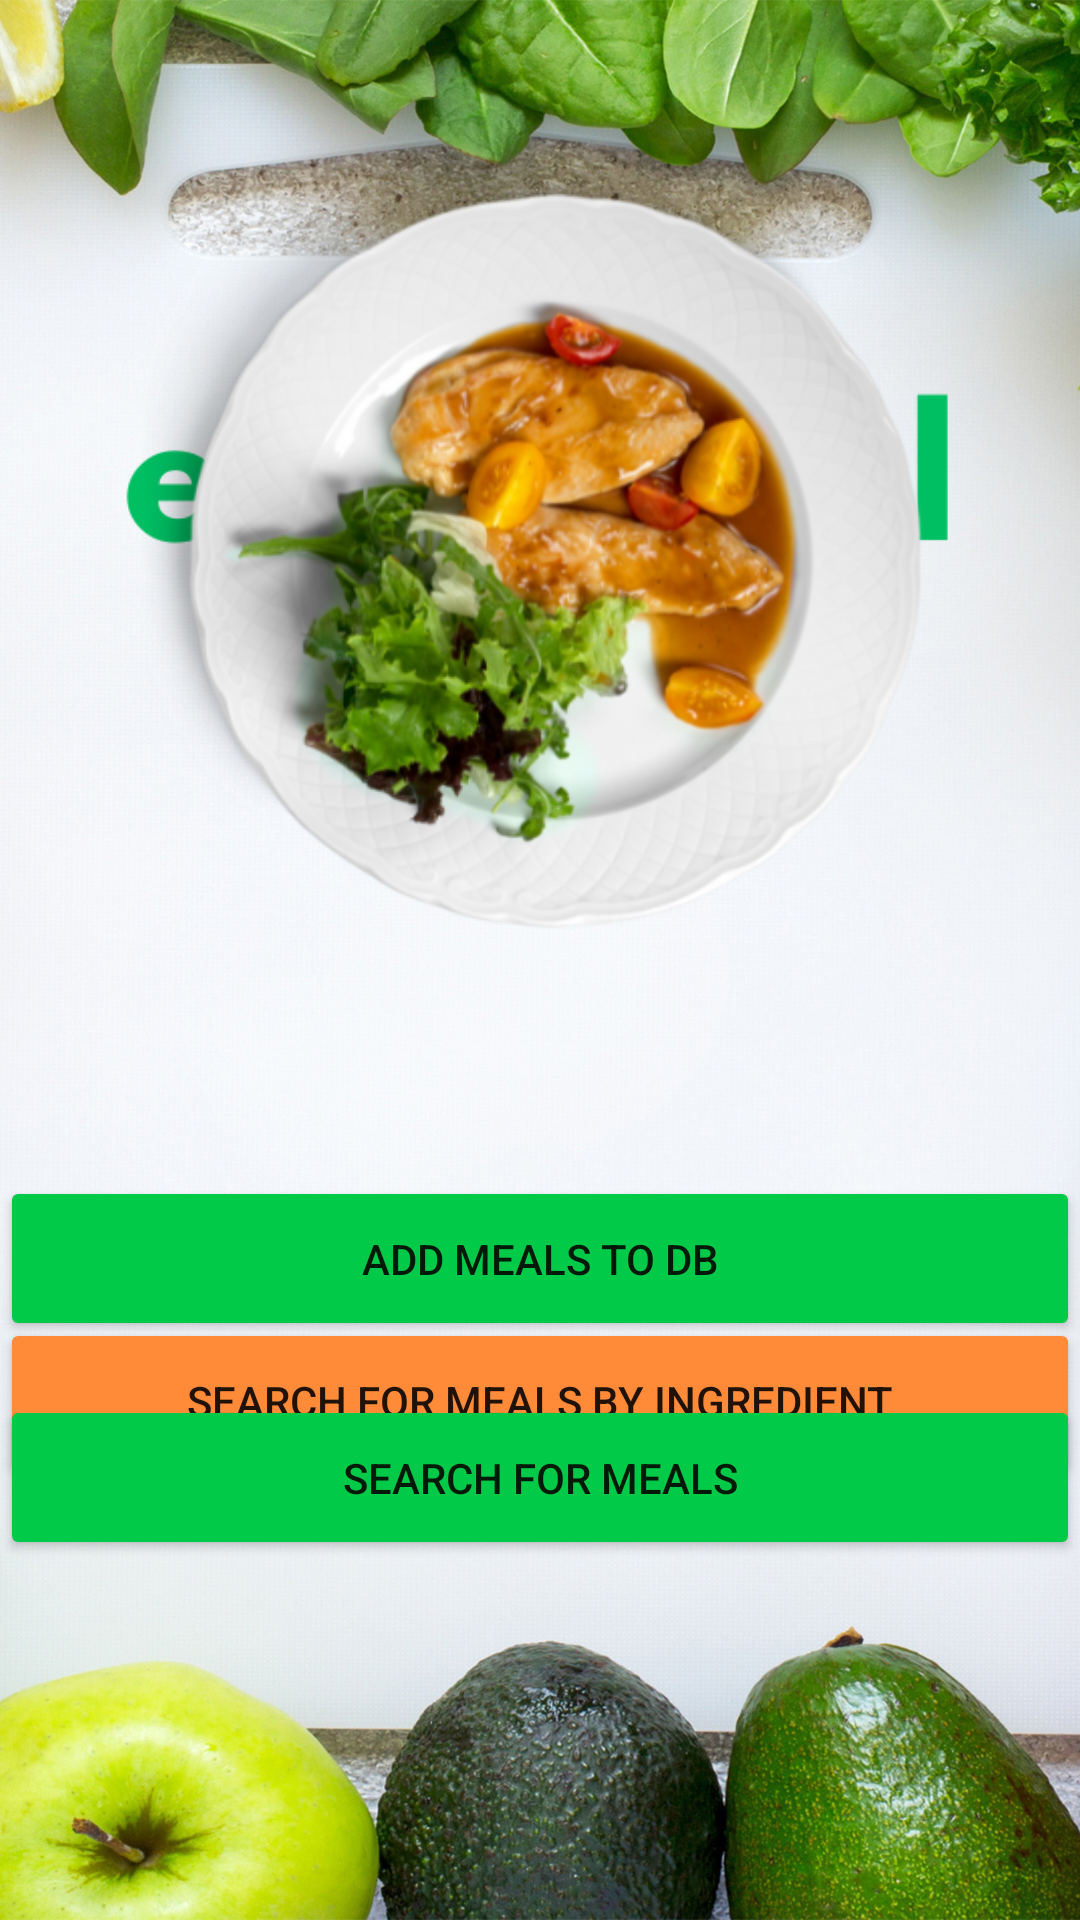

The Android layout XML behind this screen, and the referenced resources:
<!-- AndroidManifest.xml: application theme Theme.EasyMeal -->
<!-- res/layout/activity_main.xml -->
<?xml version="1.0" encoding="utf-8"?>
<androidx.constraintlayout.widget.ConstraintLayout xmlns:android="http://schemas.android.com/apk/res/android"
    xmlns:app="http://schemas.android.com/apk/res-auto"
    xmlns:tools="http://schemas.android.com/tools"
    android:layout_width="match_parent"
    android:layout_height="match_parent"
    android:background="@drawable/wallpaper">

    <Button
        android:id="@+id/button1"
        android:layout_width="360dp"
        android:layout_height="55dp"
        android:text="Add Meals to DB"
        app:backgroundTint="#00CA48"
        app:layout_constraintBottom_toBottomOf="parent"
        app:layout_constraintEnd_toEndOf="parent"
        app:layout_constraintHorizontal_bias="0.515"
        app:layout_constraintStart_toStartOf="parent"
        app:layout_constraintTop_toTopOf="parent"
        app:layout_constraintVertical_bias="0.67" />

    <Button
        android:id="@+id/ingredientbutton"
        android:layout_width="360dp"
        android:layout_height="55dp"
        android:text="Search for Meals By Ingredient"
        app:backgroundTint="#FF8A38"
        app:layout_constraintBottom_toBottomOf="parent"
        app:layout_constraintEnd_toEndOf="parent"
        app:layout_constraintHorizontal_bias="0.515"
        app:layout_constraintStart_toStartOf="parent"
        app:layout_constraintTop_toTopOf="parent"
        app:layout_constraintVertical_bias="0.751" />

    <Button
        android:id="@+id/searchmealbutton"
        android:layout_width="360dp"
        android:layout_height="55dp"
        android:layout_marginBottom="120dp"
        android:text="Search for Meals"
        app:backgroundTint="#00CA48"
        app:layout_constraintBottom_toBottomOf="parent"
        app:layout_constraintEnd_toEndOf="parent"
        app:layout_constraintHorizontal_bias="0.515"
        app:layout_constraintStart_toStartOf="parent" />

    <ImageView
        android:id="@+id/imageView2"
        android:layout_width="277dp"
        android:layout_height="329dp"
        app:layout_constraintEnd_toEndOf="parent"
        app:layout_constraintStart_toStartOf="parent"
        app:layout_constraintTop_toTopOf="parent"
        app:srcCompat="@drawable/easy_meal__2_" />

    <ImageView
        android:id="@+id/imageView"
        android:layout_width="336dp"
        android:layout_height="377dp"
        android:layout_marginBottom="268dp"
        app:layout_constraintBottom_toBottomOf="parent"
        app:layout_constraintEnd_toEndOf="parent"
        app:layout_constraintHorizontal_bias="0.491"
        app:layout_constraintStart_toStartOf="parent"
        app:srcCompat="@drawable/easy_meal__3_" />

</androidx.constraintlayout.widget.ConstraintLayout>
<!-- resources referenced by this layout -->
<resources>
  <!-- drawable easy_meal__2_: png bitmap (drawable, 12507 bytes) -->
  <!-- drawable easy_meal__3_: png bitmap (drawable, 167723 bytes) -->
  <!-- drawable wallpaper: jpg bitmap (drawable-v24, 355204 bytes) -->
  <style name="Theme.EasyMeal" parent="Theme.MaterialComponents.DayNight.DarkActionBar">
          
          <item name="colorPrimary">@color/purple_500</item>
          <item name="colorPrimaryVariant">@color/purple_700</item>
          <item name="colorOnPrimary">@color/white</item>
          
          <item name="colorSecondary">@color/teal_200</item>
          <item name="colorSecondaryVariant">@color/teal_700</item>
          <item name="colorOnSecondary">@color/black</item>
          
          <item name="android:statusBarColor" tools:targetApi="l">?attr/colorPrimaryVariant</item>
          
      </style>
  <!-- not gathered from this repository: default colours our renderer supplied (Android Studio template values) -->
  <color name="purple_500">#FF6200EE</color>
  <color name="purple_700">#FF3700B3</color>
  <color name="teal_200">#FF03DAC5</color>
  <color name="teal_700">#FF018786</color>
  <color name="black">#FF000000</color>
  <color name="white">#FFFFFFFF</color>
</resources>
